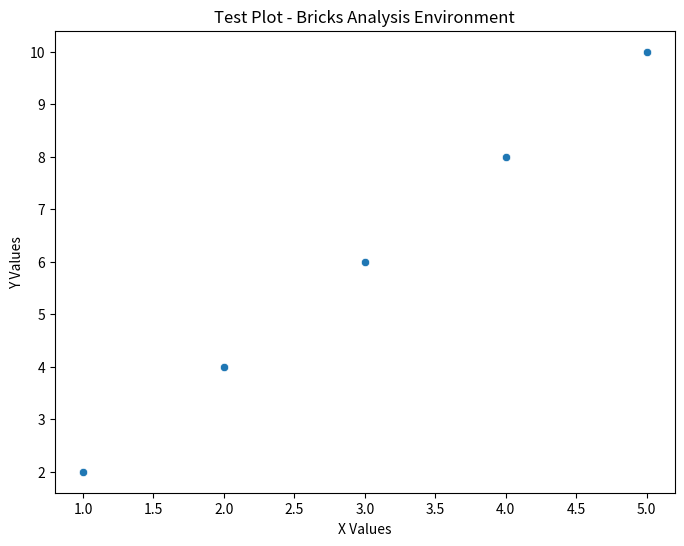

Reproduce this figure in Python.
#!/usr/bin/env python3
"""
Test script to verify the bricks-analysis environment is working correctly.
"""

import sys
import pandas as pd
import matplotlib
import matplotlib.pyplot as plt
import seaborn as sns

def test_environment():
    """Test that all required packages are working."""
    print("Testing bricks-analysis environment...")
    print(f"Python version: {sys.version}")
    print(f"Pandas version: {pd.__version__}")
    print(f"Matplotlib version: {matplotlib.__version__}")
    print(f"Seaborn version: {sns.__version__}")
    
    # Create a simple test plot
    print("\nCreating a test plot...")
    data = pd.DataFrame({
        'x': [1, 2, 3, 4, 5],
        'y': [2, 4, 6, 8, 10]
    })
    
    plt.figure(figsize=(8, 6))
    sns.scatterplot(data=data, x='x', y='y')
    plt.title('Test Plot - Bricks Analysis Environment')
    plt.xlabel('X Values')
    plt.ylabel('Y Values')
    plt.savefig('test_plot.png')
    plt.close()
    
    print("✅ Environment test completed successfully!")
    print("✅ Test plot saved as 'test_plot.png'")

if __name__ == "__main__":
    test_environment() 
